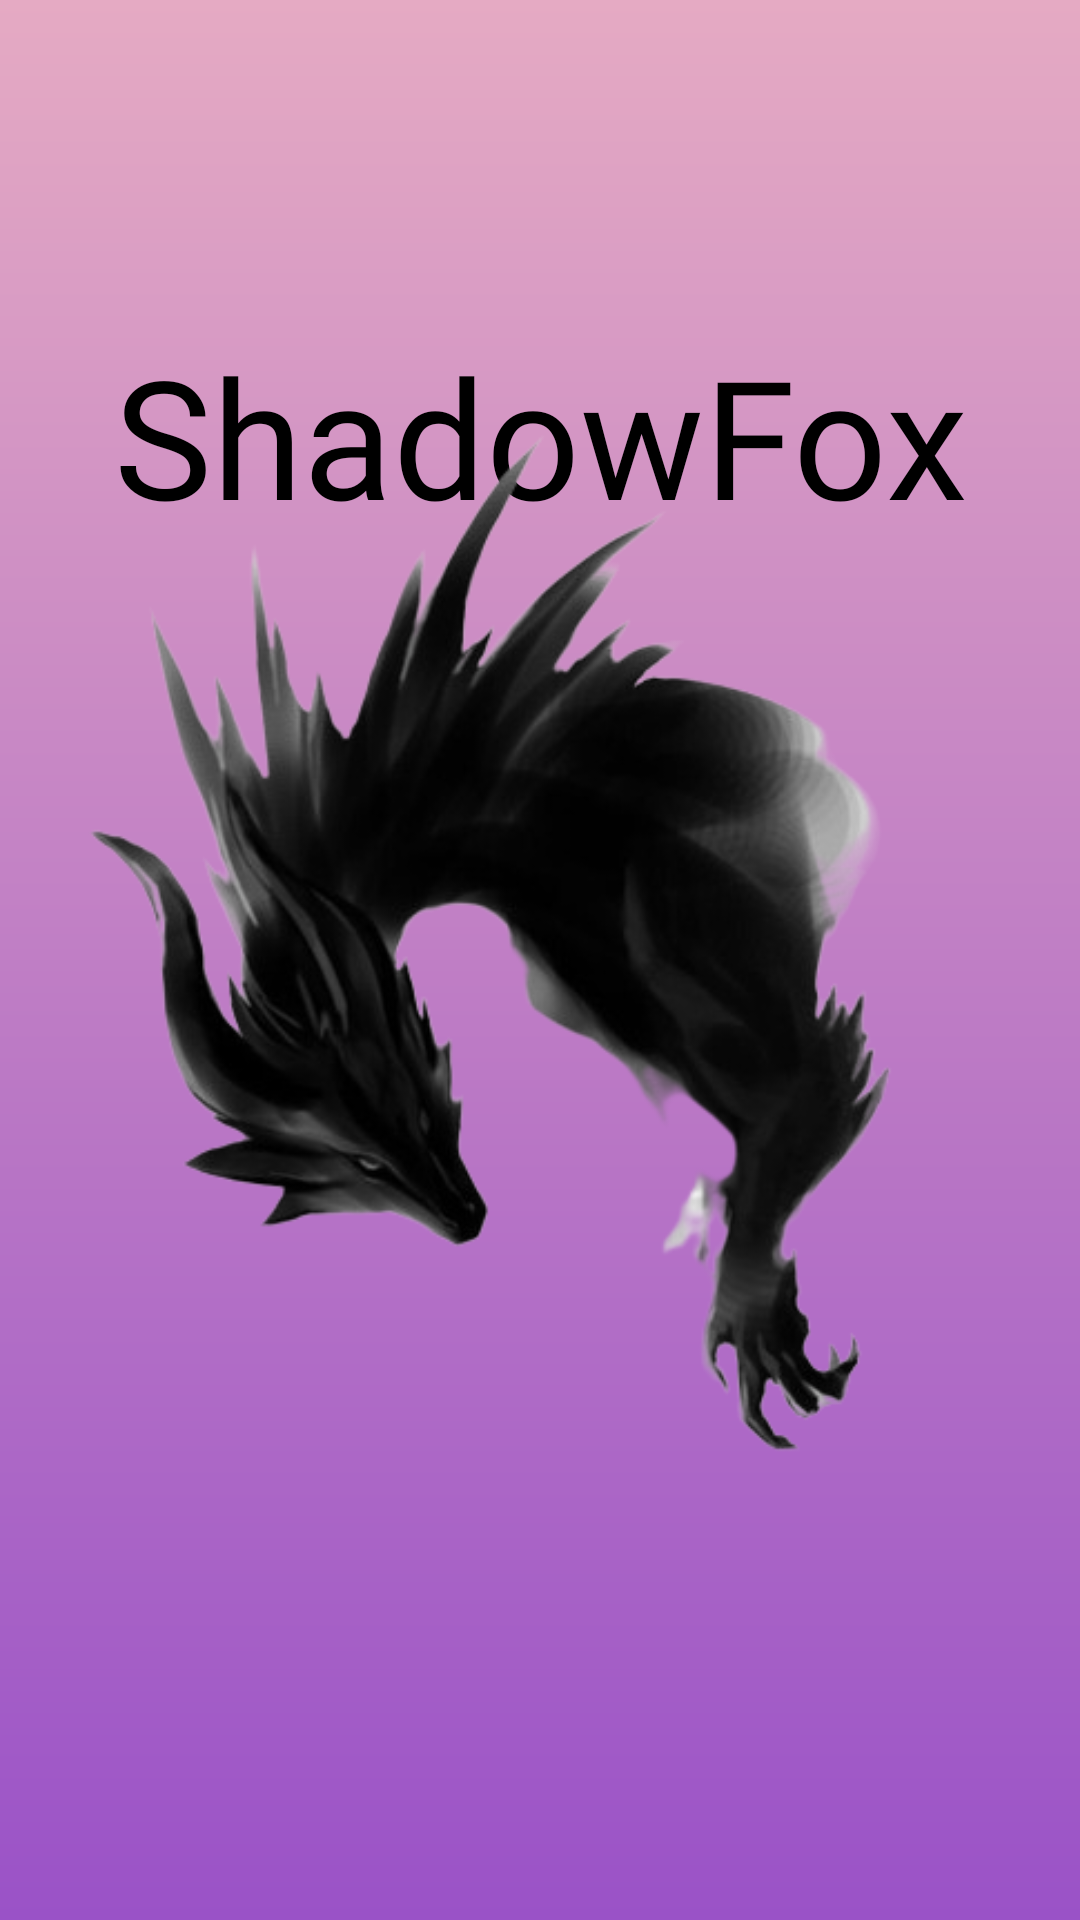

The Android layout XML behind this screen, and the referenced resources:
<!-- AndroidManifest.xml: application theme Theme.Welcome_Login -->
<!-- res/layout/activity_main.xml -->
<?xml version="1.0" encoding="utf-8"?>
<androidx.constraintlayout.widget.ConstraintLayout xmlns:android="http://schemas.android.com/apk/res/android"
    xmlns:app="http://schemas.android.com/apk/res-auto"
    xmlns:tools="http://schemas.android.com/tools"
    android:id="@+id/main"
    android:background="@drawable/background_gradient"
    android:layout_width="match_parent"
    android:layout_height="match_parent"
    tools:context=".MainActivity">

    <TextView
        android:id="@+id/textViewid1"
        android:layout_width="match_parent"
        android:layout_height="wrap_content"
        android:fontFamily="@font/apptext"
        android:gravity="center"
        android:text="ShadowFox"
        android:textColor="@color/black"
        android:textSize="55sp"
        app:layout_constraintBottom_toBottomOf="parent"
        app:layout_constraintEnd_toEndOf="parent"
        app:layout_constraintHorizontal_bias="0.0"
        app:layout_constraintStart_toStartOf="parent"
        app:layout_constraintTop_toTopOf="parent"
        app:layout_constraintVertical_bias="0.191" />

    <androidx.appcompat.widget.AppCompatImageView
        android:layout_width="match_parent"
        android:layout_height="match_parent"
        android:layout_below="@id/textViewid1"
        android:layout_centerHorizontal="true"
        android:src="@drawable/fox"
        tools:layout_editor_absoluteX="0dp"
        tools:layout_editor_absoluteY="92dp" />

</androidx.constraintlayout.widget.ConstraintLayout>
<!-- resources referenced by this layout -->
<resources>
  <!-- drawable background_gradient (drawable) -->
  <?xml version="1.0" encoding="utf-8"?>
  <shape xmlns:android="http://schemas.android.com/apk/res/android" android:shape="rectangle">
      <gradient android:startColor="#9A52C7"
          android:endColor="#E5AAC3"
          android:angle="90"
          android:type="linear"/>
  
  </shape>
  <!-- drawable fox: png bitmap (drawable, 114089 bytes) -->
  <style name="Theme.Welcome_Login" parent="Base.Theme.Welcome_Login" />
  <style name="Base.Theme.Welcome_Login" parent="Theme.Material3.DayNight.NoActionBar">
          
          
      </style>
  <!-- not gathered from this repository: default colours our renderer supplied (Android Studio template values) -->
  <color name="black">#FF000000</color>
</resources>
